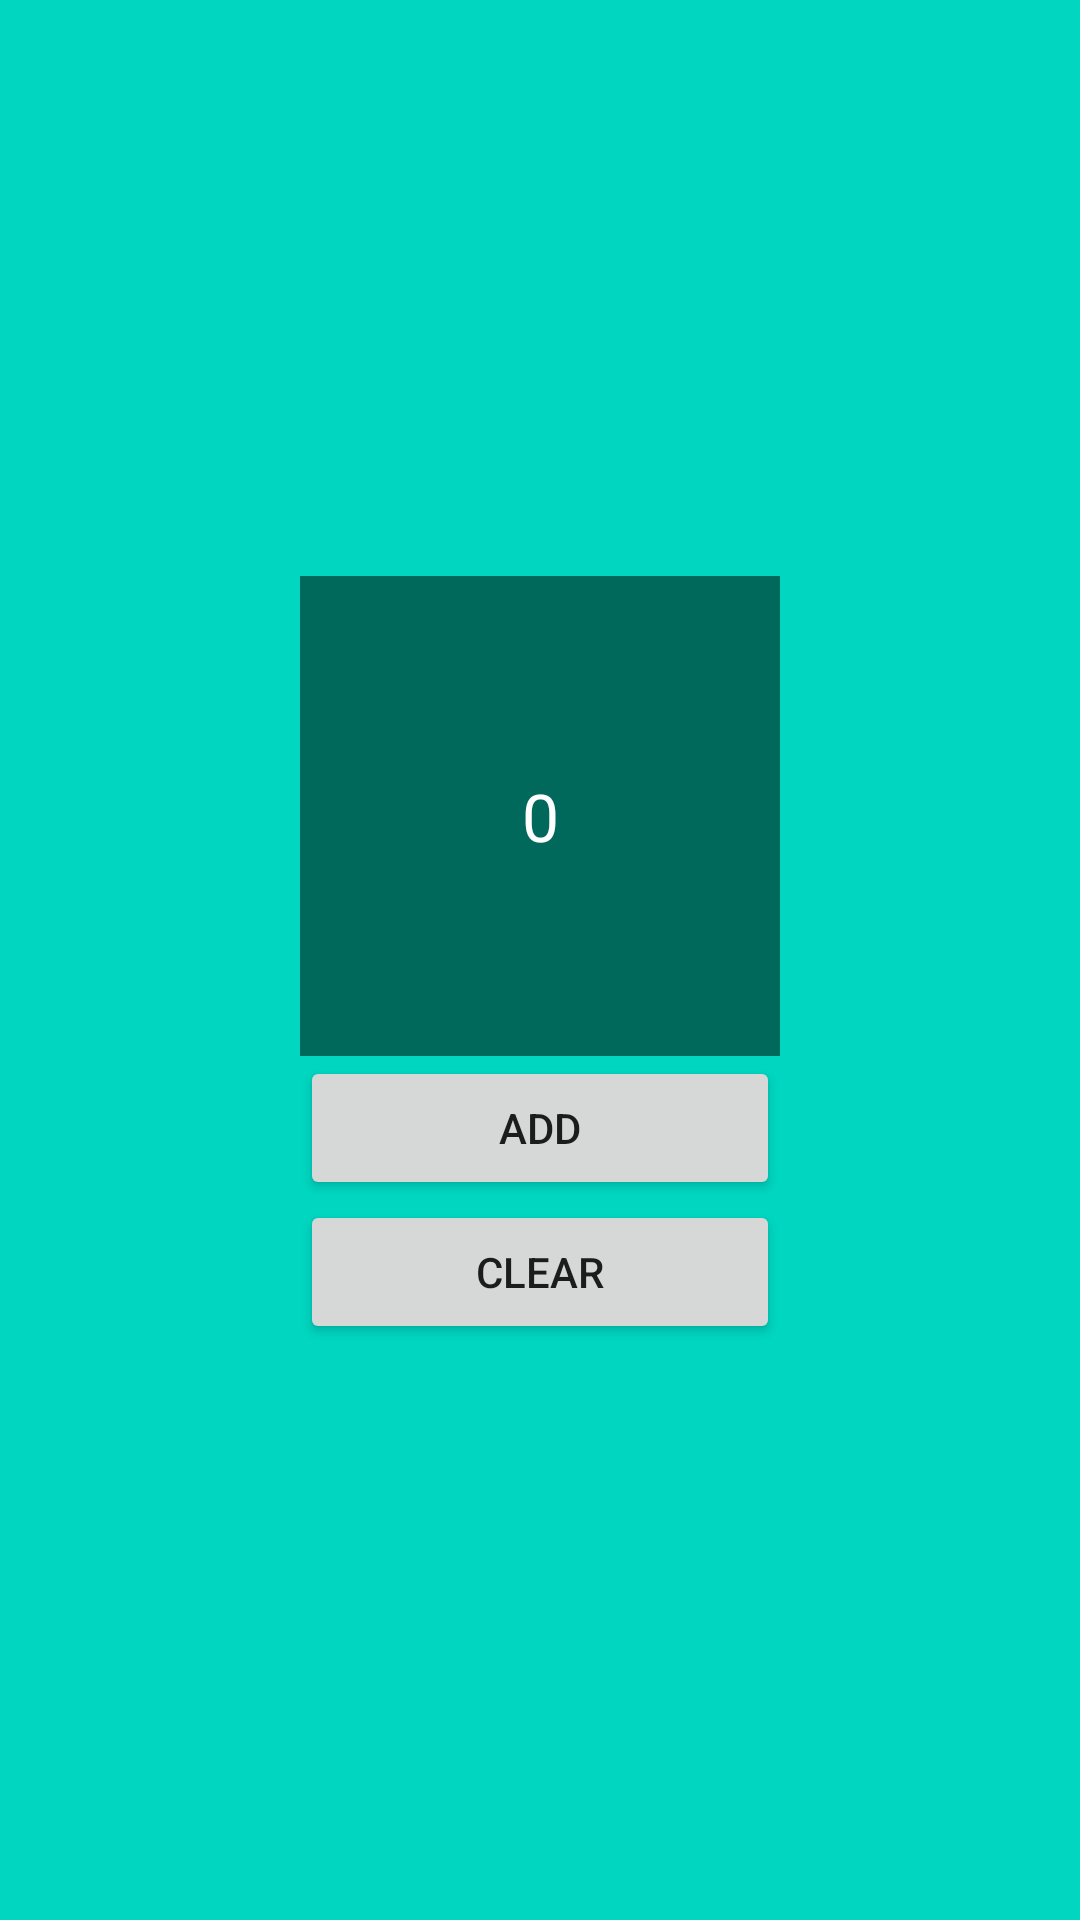

Android layout source for this screen:
<!-- AndroidManifest.xml: application theme AppTheme -->
<!-- res/layout/counter.xml -->
<?xml version="1.0" encoding="utf-8"?>
<RelativeLayout
    xmlns:android="http://schemas.android.com/apk/res/android"
    android:layout_width="match_parent"
    android:layout_height="match_parent"
    android:background="@color/ColorPrimaryLight">


    <ScrollView
        android:layout_width="match_parent"
        android:layout_height="match_parent"
        android:id="@+id/scrollView" >

        <LinearLayout
            android:id="@+id/linearLayout"
            android:orientation="vertical"
            android:layout_width="160dp"
            android:layout_height="wrap_content"
            android:layout_centerVertical="true"
            android:layout_centerHorizontal="true"
            android:gravity="center"
            android:layout_gravity="center">

            <TextView
                android:layout_width="160dp"
                android:layout_height="160dp"
                android:gravity="center"
                android:textAppearance="?android:attr/textAppearanceLarge"
                android:text="0"
                android:id="@+id/counterText"
                android:layout_centerVertical="true"
                android:layout_centerHorizontal="true"
                android:background="@color/ColorPrimaryDark"
                android:textColor="#ffffffff" />

            <Button
                style="?android:attr/buttonStyleSmall"
                android:layout_width="match_parent"
                android:layout_height="wrap_content"
                android:text="@string/addButtontext"
                android:id="@+id/addButton"
                android:layout_gravity="center_horizontal" />

            <Button
                style="?android:attr/buttonStyleSmall"
                android:layout_width="fill_parent"
                android:layout_height="wrap_content"
                android:text="@string/clearButtonText"
                android:id="@+id/clearButton"
                android:layout_gravity="center_horizontal" />

        </LinearLayout>

    </ScrollView>

</RelativeLayout>
<!-- resources referenced by this layout -->
<resources>
  <color name="ColorPrimaryDark">#00695C</color>
  <color name="ColorPrimaryLight">#00d6c0</color>
  <string name="addButtontext">Add</string>
  <string name="clearButtonText">Clear</string>
  <style name="AppTheme" parent="Theme.AppCompat.Light.DarkActionBar">
          
          <item name="windowActionBar">false</item>
          <item name="windowNoTitle">true</item>
  
          <item name="colorPrimary">@color/ColorPrimary</item>
          <item name="colorPrimaryDark">@color/ColorPrimaryDark</item>
          <item name="colorAccent">@color/tabsScrollColor</item>
          <item name="android:statusBarColor">@color/ColorPrimaryDark</item>
          <item name="android:navigationBarColor">@color/ColorPrimary</item>
      </style>
  <color name="ColorPrimary">#00897B</color>
  <color name="tabsScrollColor">#004D40</color>
</resources>
